Photos from the image-classification dataset "banana_split" in the GitHub repository tsitsi7/tree-species-ml. Its 2 classes are: healthy, unhealthy.

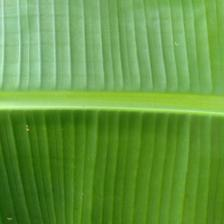
Label: healthy

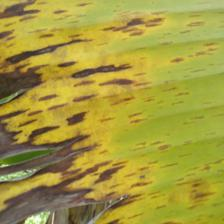
Label: unhealthy

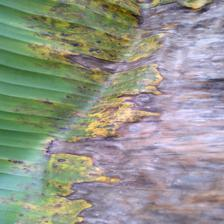
Label: unhealthy

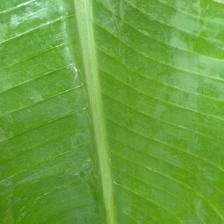
Label: healthy

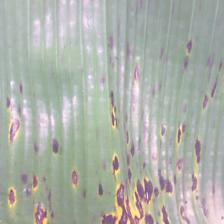
Label: unhealthy

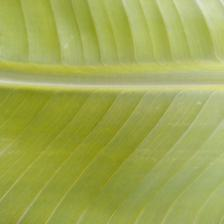
Label: healthy
